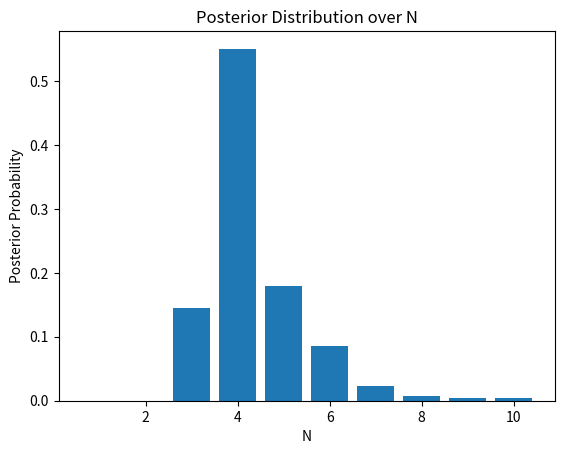

Recreate this plot in Python.
import numpy as np
import matplotlib.pyplot as plt
from scipy.stats import norm
from scipy.special import factorial

class PoissonBinomial:
    def __init__(self, x, lambd=1, zeta_mean=0.05, zeta_std=0.01):
        self.x = x
        self.lambd = lambd
        self.zeta_mean = zeta_mean
        self.zeta_std = zeta_std

    def log_poisson_likelihood(self, n, zeta):
        return np.sum(-self.lambd - n * zeta + self.x * np.log(self.lambd + n * zeta) - self.x*np.log(1e-8+self.x) + self.x)

    def gaussian_prior(self, zeta):
        return norm.pdf(zeta, loc=self.zeta_mean, scale=self.zeta_std)

    def monte_carlo_integration(self, num_samples, N):
        integral_sum = 0
        zeta_samples = np.random.uniform(0,1,size=num_samples)
        likes = []; priors = []
        for zeta in zeta_samples:
            log_like = self.log_poisson_likelihood(N,zeta)
            prior = self.gaussian_prior(zeta)
            likes.append(log_like)
            priors.append(prior)
        likes = np.array(likes)
        priors = np.array(priors)
        print(f'Max log-likelihood: {np.max(likes)}')
        likes -= np.max(likes)
        likes = np.exp(likes)
        return np.sum(likes*priors)/num_samples

np.random.seed(42)
N = 4
zeta = 0.05
lambd = 0.02

binomial_data = np.random.binomial(N, zeta, size=1000)
poisson_data = np.random.poisson(lambd, size=1000)
observed_data = binomial_data + poisson_data

poisson_binomial = PoissonBinomial(observed_data,lambd=lambd)

num_samples = 1000
post = [poisson_binomial.monte_carlo_integration(num_samples, n) for n in range(1, 11)]
post = np.array(post)
post = post/np.sum(post)

plt.bar(range(1, 11), post)
plt.xlabel('N')
plt.ylabel('Posterior Probability')
plt.title('Posterior Distribution over N')
plt.show()

